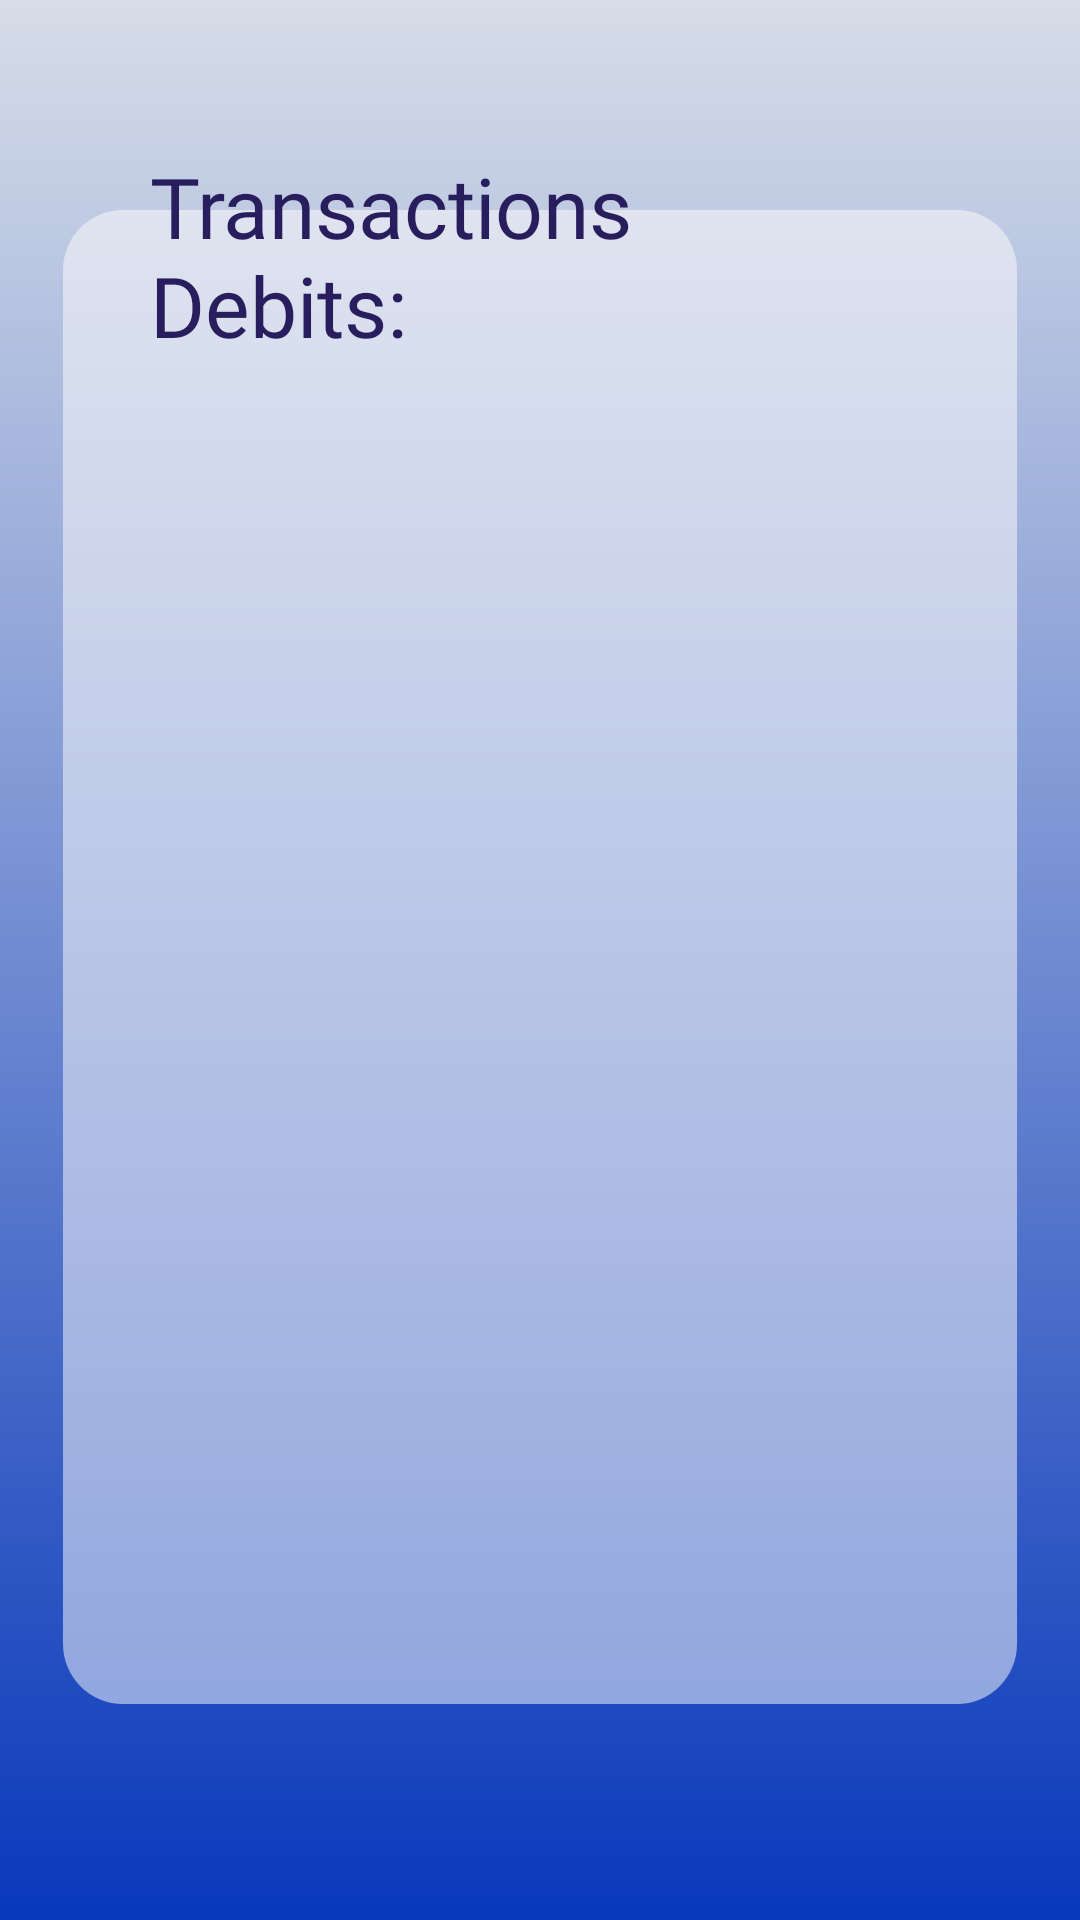

This screen was rendered from an Android layout file. Write that file and the resources it references.
<!-- AndroidManifest.xml: application theme Theme.C1ph3rBank -->
<!-- res/layout/fragment_debit_history.xml -->
<?xml version="1.0" encoding="utf-8"?>
<FrameLayout xmlns:android="http://schemas.android.com/apk/res/android"
    xmlns:app="http://schemas.android.com/apk/res-auto"
    xmlns:tools="http://schemas.android.com/tools"
    android:layout_width="match_parent"
    android:background="@drawable/gradient1"
    android:layout_height="match_parent"
    android:id="@+id/fragment_debitHistory"
    tools:context=".debit_history">

    <androidx.constraintlayout.widget.ConstraintLayout
        android:layout_width="320dp"
        android:layout_gravity="center"
        android:layout_height="500dp">

        <ListView
            android:layout_width="318dp"
            android:layout_height="498dp"
            android:scrollbars="none"
            android:theme="@style/Theme.Material3.Light"
            android:background="@drawable/user_login_layout_background"
            android:id="@+id/Debit_list"
            app:layout_constraintEnd_toEndOf="parent"
            app:layout_constraintStart_toStartOf="parent"
            app:layout_constraintTop_toTopOf="parent" />
    </androidx.constraintlayout.widget.ConstraintLayout>

    <TextView
        android:id="@+id/Heading_For_debitPage"
        android:layout_width="wrap_content"
        android:layout_height="wrap_content"
        android:textColor="@color/Indigo"
        android:textSize="28sp"
        android:padding="30dp"
        android:layout_marginTop="20dp"
        android:paddingStart="50dp"
        android:fontFamily="@font/fig_tree_bold"
        android:text="@string/heading_debit"
        tools:ignore="RtlSymmetry" />
</FrameLayout>
<!-- resources referenced by this layout -->
<resources>
  <color name="Indigo">#FF281E5D</color>
  <!-- drawable gradient1 (drawable) -->
  <?xml version="1.0" encoding="utf-8"?>
  <shape xmlns:android="http://schemas.android.com/apk/res/android">
      <gradient android:endColor="#0838BB"
          android:startColor="#D7DDE8"
          android:angle="1"/>
  </shape>
  <!-- drawable user_login_layout_background (drawable) -->
  <?xml version="1.0" encoding="utf-8"?>
  <selector xmlns:android="http://schemas.android.com/apk/res/android">
      <item>
          <shape android:shape="rectangle">
              <solid android:color="@color/LightWhite"/>
              <corners android:radius="20dp"/>
          </shape>
      </item>
  </selector>
  <string name="heading_debit">Transactions\nDebits:</string>
  <style name="Theme.C1ph3rBank" parent="Theme.Material3.DayNight.NoActionBar">
          
          <item name="colorPrimary">@color/purple_500</item>
          <item name="colorPrimaryVariant">@color/purple_700</item>
          <item name="colorOnPrimary">@color/white</item>
          
          <item name="colorSecondary">@color/teal_200</item>
          <item name="colorSecondaryVariant">@color/teal_700</item>
          <item name="colorOnSecondary">@color/black</item>
          
          <item name="android:statusBarColor">?attr/colorPrimaryVariant</item>
          
  
      </style>
  <color name="LightWhite">#85FCFCFC</color>
  <color name="purple_500">#FF6200EE</color>
  <color name="purple_700">#FF3700B3</color>
  <color name="white">#FFFFFFFF</color>
  <color name="teal_200">#FF03DAC5</color>
  <color name="teal_700">#FF018786</color>
  <color name="black">#FF000000</color>
</resources>
